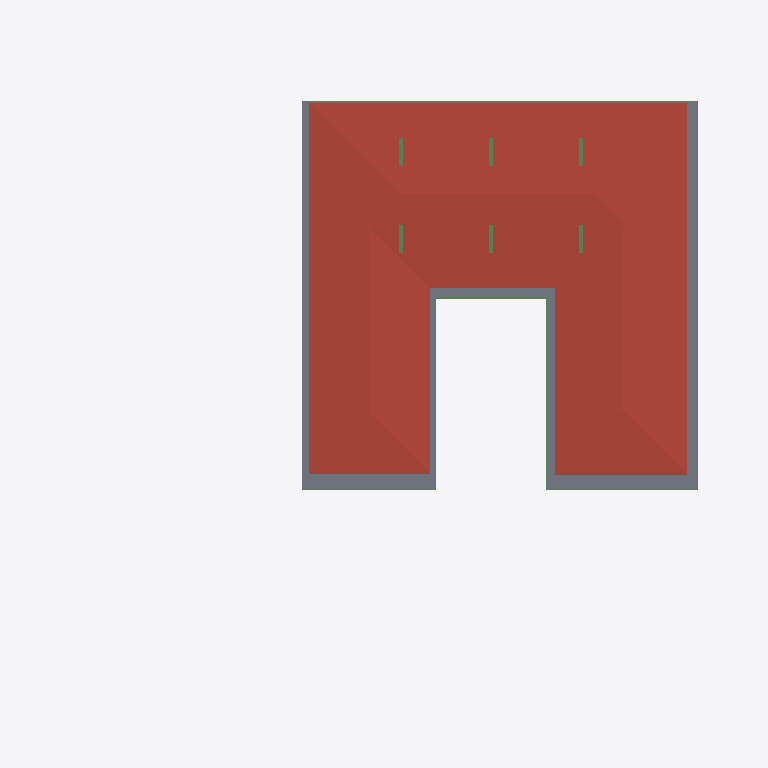
Plan cut of the same IFC building model at storey 'FF' (level 3.65 m, cut at 5.05 m), seen from above with north up, elements coloured by IFC class: 10 beams (green), 1 roof (red-brown), 1 slab (grey). Cut surfaces are drawn darker.
Extent 40.0 m × 39.7 m × 7.7 m (x, y, z). Storeys (5): BF at -2.55 m; 00 at 0.00 m; GF at 0.45 m; GF Lintel at 3.15 m; FF at 3.65 m. Elements (265): 57 IfcWall, 51 IfcBeam, 37 IfcWindow, 29 IfcFurniture, 22 IfcColumn, 19 IfcSlab, 18 IfcSanitaryTerminal, 12 IfcDoor, 6 IfcFurnishingElement, 3 IfcCovering, 3 IfcElectricAppliance, 3 IfcVehicle.

HEADER;
FILE_DESCRIPTION(('ViewDefinition [CoordinationView]'),'2;1');
FILE_NAME('Manilal.ifc','2025-01-24T16:35:42+05:30',(),(),'IfcOpenShell 0.8.0','Bonsai 0.8.0','');
FILE_SCHEMA(('IFC4X3'));
ENDSEC;
DATA;
#1480=IFCPROJECT('2TuuvCHJz54PsFPcraEbH$',$,'My Project',$,$,$,$,(#3,#128),#1481);
#3305=IFCSITE('0lpfVeOW52QfroqLYyHNY2',$,'My Site',$,$,#26,$,$,$,$,$,$,$,$);
#22021=IFCSITE('3bEIgyqTrDuwi1cEDDCOva',$,'Site',$,$,#22364,#22354,$,$,$,$,$,$,$);
#3313=IFCBUILDING('0MzaWOaS178x5FMqOflU3C',$,'My Building',$,$,#25,$,$,$,$,$,$);
#2081=IFCBUILDINGSTOREY('09kFoqoxrCvB1_fcEsMZsQ',$,'GF',$,$,#217,$,$,$,$);
#2986=IFCBUILDINGSTOREY('0zoFHJ9PnFW80M$mIVDQW3',$,'BF',$,$,#14477,$,$,$,$);
#17145=IFCBUILDINGSTOREY('0MckaoTknA3edZMUNhTyAK',$,'FF',$,$,#17254,$,$,$,$);
#20035=IFCBUILDINGSTOREY('3LpnsPikv4mRTBpfC3WQtx',$,'00',$,$,#20051,$,$,$,$);
#23582=IFCBUILDINGSTOREY('0DtUgpQ1b6nBmkLmvc_ehu',$,'GF Lintel',$,$,#23767,$,$,$,$);
#17255=IFCROOF('188ChkeVP4PP3HZ1_FwQ2Y',$,'Roof',$,$,#50998,#17288,$,.HIP_ROOF.);
#42258=IFCSLAB('1w55rHt3zANRcG83T9Icc$',$,'Covering.004',$,$,#50948,#42269,$,.FLOOR.);
#166972=IFCBEAM('2DKWudKN99zg7uECGiuNeQ',$,'Beam',$,$,#167172,#166983,$,$);
#167034=IFCBEAM('10LxUqtgbFAQRhzIckOuGH',$,'Beam',$,$,#167101,#167045,$,$);
#24645=IFCBEAM('0VJDvmHaXAaRtTeoMCJUjJ',$,'Beam',$,$,#101970,#24656,$,$);
#56854=IFCBEAM('2c_4G3KlX4cRg2dPODH4s1',$,'Beam',$,$,#102000,#56865,$,$);
#24721=IFCBEAM('1xlWdgLa17MBpQVB9j2Cib',$,'Beam',$,$,#101975,#24732,$,$);
#102262=IFCBEAM('1cQ_XveKf3IhgOfAWmUbUT',$,'Beam',$,$,#102818,#102273,$,$);
#102151=IFCBEAM('2C1gwTeIv6R8TmGo509jsR',$,'Beam',$,$,#102789,#102163,$,$);
#102234=IFCBEAM('0q554weub4Iwu4PjffBSJv',$,'Beam',$,$,#102608,#102245,$,$);
#102357=IFCBEAM('3msecch2zBUOeV2BkTlji6',$,'Beam',$,$,#102631,#102368,$,$);
#102416=IFCBEAM('3ZwR1mU3j4mRYH5GbVzWyx',$,'Beam',$,$,#102553,#102427,$,$);
ENDSEC;
